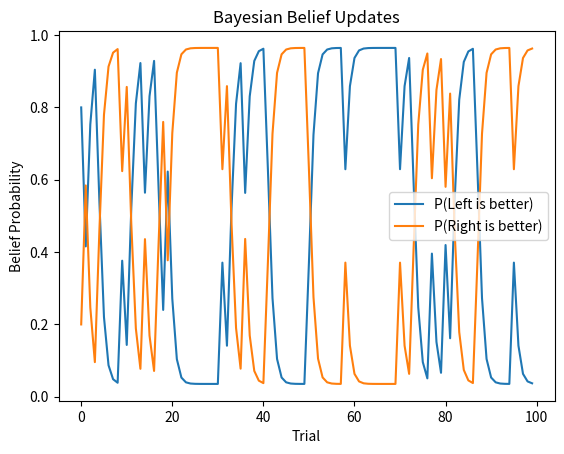

Here is the Python script that generated this plot:

"""
Created on Wed Mar 30 02:09:10 2025

[redacted]
"""

import numpy as np

class HMMEnvironment:
    def __init__(self, transition_matrix, reward_probs):

        self.transition_matrix = transition_matrix
        self.reward_probs = reward_probs
        self.state = np.random.choice([0, 1])  

    def step(self, action):


        self.state = np.random.choice([0, 1], p=self.transition_matrix[self.state])


        reward = np.random.rand() < self.reward_probs[self.state][action]
        return reward, self.state
class BayesianAgent:
    def __init__(self, prior=[0.5, 0.5], transition_matrix=None, reward_probs=None):
        self.belief = np.array(prior)  
        self.transition_matrix = transition_matrix
        self.reward_probs = reward_probs

    def update_belief(self, action, reward):

        #likelihood: P(reward | state, action)
        likelihood = np.array([
            self.reward_probs[0][action] if reward else (1 - self.reward_probs[0][action]),
            self.reward_probs[1][action] if reward else (1 - self.reward_probs[1][action])
        ])

        prior_belief = self.transition_matrix.T @ self.belief

       
        posterior_unnormalized = likelihood * prior_belief
        self.belief = posterior_unnormalized / np.sum(posterior_unnormalized)  # Normalize

    def choose_action(self, beta=5):

        action_prob = np.exp(beta * self.belief) / np.sum(np.exp(beta * self.belief))
        return np.random.choice([0, 1], p=action_prob)  
transition_matrix = np.array([[0.9, 0.1],  
                              [0.1, 0.9]]) 
reward_probs = np.array([[0.8, 0.2],  
                          [0.2, 0.8]]) 
#environment and agent
env = HMMEnvironment(transition_matrix, reward_probs)
agent = BayesianAgent(transition_matrix=transition_matrix, reward_probs=reward_probs)

#simulation
num_trials = 100
actions = []
beliefs = []
rewards = []

for t in range(num_trials):
    action = agent.choose_action()
    reward, _ = env.step(action)
    
    # Update belief with new observation
    agent.update_belief(action, reward)
    
    # Store data
    actions.append(action)
    beliefs.append(agent.belief.copy())
    rewards.append(reward)


print("Final belief:", agent.belief)
import matplotlib.pyplot as plt

beliefs = np.array(beliefs)

plt.plot(beliefs[:, 0], label="P(Left is better)")
plt.plot(beliefs[:, 1], label="P(Right is better)")
plt.xlabel("Trial")
plt.ylabel("Belief Probability")
plt.title("Bayesian Belief Updates")
plt.legend()
plt.show()
